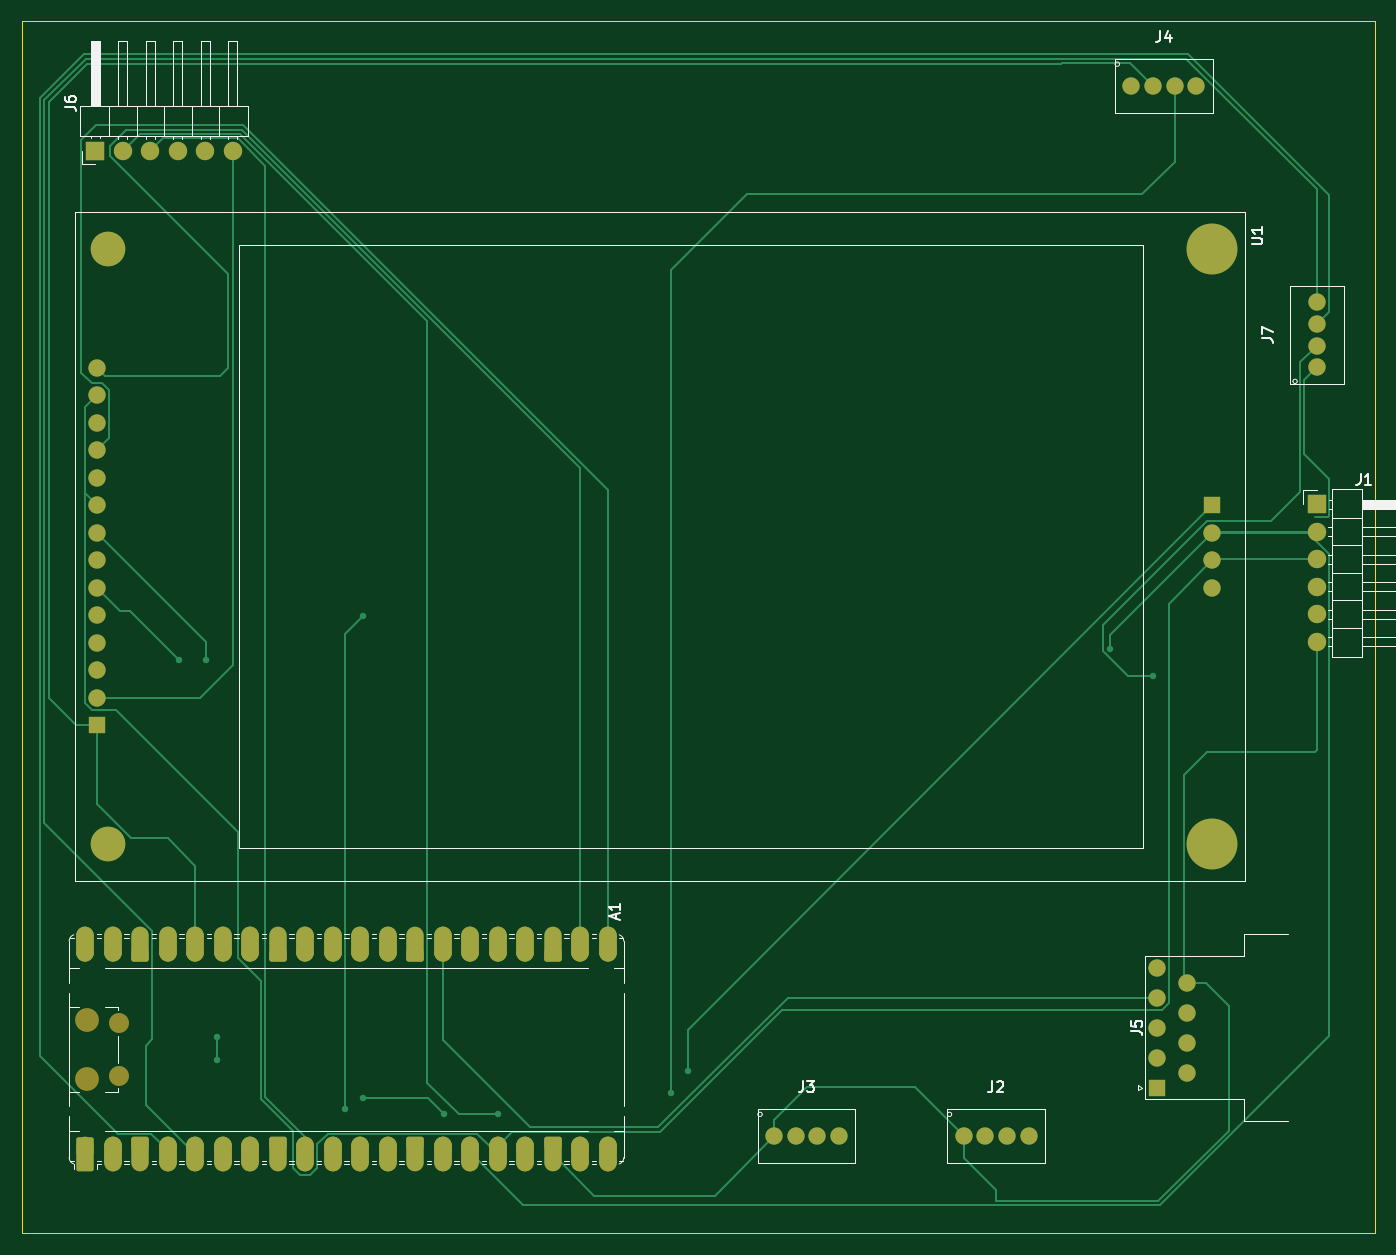
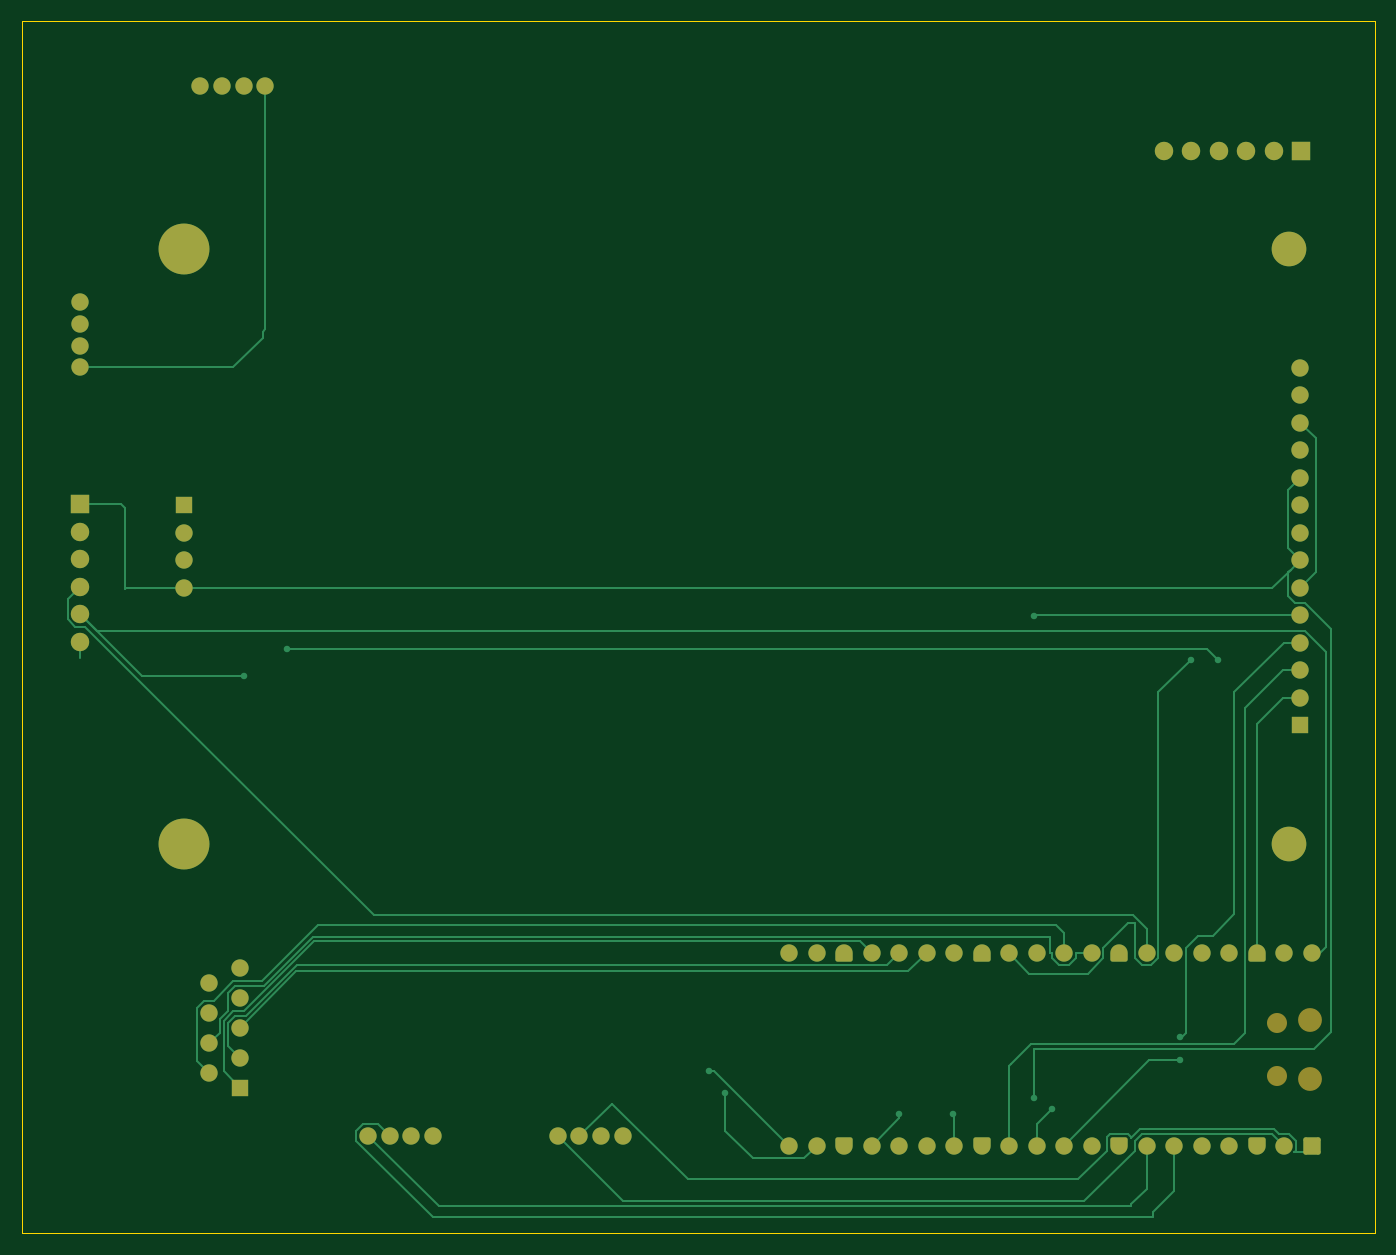
Circuit board: 7 layer files. Board 125.0 x 112.0 mm.
- bottom_copper: pb1000_pico2-B_Cu.gbr (21494 bytes)
- bottom_mask: pb1000_pico2-B_Mask.gbr (5920 bytes)
- bottom_silk: pb1000_pico2-B_Silkscreen.gbr (471 bytes)
- outline: pb1000_pico2-Edge_Cuts.gbr (632 bytes)
- top_copper: pb1000_pico2-F_Cu.gbr (23742 bytes)
- top_mask: pb1000_pico2-F_Mask.gbr (8990 bytes)
- top_silk: pb1000_pico2-F_Silkscreen.gbr (20081 bytes)

=== bottom_copper: pb1000_pico2-B_Cu.gbr (21494 bytes, source omitted) ===
=== bottom_mask: pb1000_pico2-B_Mask.gbr ===
%TF.GenerationSoftware,KiCad,Pcbnew,9.0.5*%
%TF.CreationDate,2026-06-27T16:47:46+09:00*%
%TF.ProjectId,pb1000_pico2,70623130-3030-45f7-9069-636f322e6b69,rev?*%
%TF.SameCoordinates,Original*%
%TF.FileFunction,Soldermask,Bot*%
%TF.FilePolarity,Negative*%
%FSLAX46Y46*%
G04 Gerber Fmt 4.6, Leading zero omitted, Abs format (unit mm)*
G04 Created by KiCad (PCBNEW 9.0.5) date 2026-06-27 16:47:46*
%MOMM*%
%LPD*%
G01*
G04 APERTURE LIST*
G04 Aperture macros list*
%AMRoundRect*
0 Rectangle with rounded corners*
0 $1 Rounding radius*
0 $2 $3 $4 $5 $6 $7 $8 $9 X,Y pos of 4 corners*
0 Add a 4 corners polygon primitive as box body*
4,1,4,$2,$3,$4,$5,$6,$7,$8,$9,$2,$3,0*
0 Add four circle primitives for the rounded corners*
1,1,$1+$1,$2,$3*
1,1,$1+$1,$4,$5*
1,1,$1+$1,$6,$7*
1,1,$1+$1,$8,$9*
0 Add four rect primitives between the rounded corners*
20,1,$1+$1,$2,$3,$4,$5,0*
20,1,$1+$1,$4,$5,$6,$7,0*
20,1,$1+$1,$6,$7,$8,$9,0*
20,1,$1+$1,$8,$9,$2,$3,0*%
%AMFreePoly0*
4,1,37,0.603843,0.796157,0.639018,0.796157,0.711114,0.766294,0.766294,0.711114,0.796157,0.639018,0.796157,0.603843,0.800000,0.600000,0.800000,-0.600000,0.796157,-0.603843,0.796157,-0.639018,0.766294,-0.711114,0.711114,-0.766294,0.639018,-0.796157,0.603843,-0.796157,0.600000,-0.800000,0.000000,-0.800000,0.000000,-0.796148,-0.078414,-0.796148,-0.232228,-0.765552,-0.377117,-0.705537,
-0.507515,-0.618408,-0.618408,-0.507515,-0.705537,-0.377117,-0.765552,-0.232228,-0.796148,-0.078414,-0.796148,0.078414,-0.765552,0.232228,-0.705537,0.377117,-0.618408,0.507515,-0.507515,0.618408,-0.377117,0.705537,-0.232228,0.765552,-0.078414,0.796148,0.000000,0.796148,0.000000,0.800000,0.600000,0.800000,0.603843,0.796157,0.603843,0.796157,$1*%
%AMFreePoly1*
4,1,37,0.000000,0.796148,0.078414,0.796148,0.232228,0.765552,0.377117,0.705537,0.507515,0.618408,0.618408,0.507515,0.705537,0.377117,0.765552,0.232228,0.796148,0.078414,0.796148,-0.078414,0.765552,-0.232228,0.705537,-0.377117,0.618408,-0.507515,0.507515,-0.618408,0.377117,-0.705537,0.232228,-0.765552,0.078414,-0.796148,0.000000,-0.796148,0.000000,-0.800000,-0.600000,-0.800000,
-0.603843,-0.796157,-0.639018,-0.796157,-0.711114,-0.766294,-0.766294,-0.711114,-0.796157,-0.639018,-0.796157,-0.603843,-0.800000,-0.600000,-0.800000,0.600000,-0.796157,0.603843,-0.796157,0.639018,-0.766294,0.711114,-0.711114,0.766294,-0.639018,0.796157,-0.603843,0.796157,-0.600000,0.800000,0.000000,0.800000,0.000000,0.796148,0.000000,0.796148,$1*%
G04 Aperture macros list end*
%ADD10C,2.200000*%
%ADD11C,1.850000*%
%ADD12RoundRect,0.200000X0.600000X-0.600000X0.600000X0.600000X-0.600000X0.600000X-0.600000X-0.600000X0*%
%ADD13C,1.600000*%
%ADD14FreePoly0,90.000000*%
%ADD15FreePoly1,90.000000*%
%ADD16C,4.700000*%
%ADD17C,3.200000*%
%ADD18R,1.600000X1.600000*%
%ADD19R,1.700000X1.700000*%
%ADD20C,1.700000*%
G04 APERTURE END LIST*
D10*
%TO.C,A1*%
X46000000Y-127725000D03*
D11*
X49030000Y-127425000D03*
X49030000Y-122575000D03*
D10*
X46000000Y-122275000D03*
D12*
X45870000Y-133890000D03*
D13*
X48410000Y-133890000D03*
D14*
X50950000Y-133890000D03*
D13*
X53490000Y-133890000D03*
X56030000Y-133890000D03*
X58570000Y-133890000D03*
X61110000Y-133890000D03*
D14*
X63650000Y-133890000D03*
D13*
X66190000Y-133890000D03*
X68730000Y-133890000D03*
X71270000Y-133890000D03*
X73810000Y-133890000D03*
D14*
X76350000Y-133890000D03*
D13*
X78890000Y-133890000D03*
X81430000Y-133890000D03*
X83970000Y-133890000D03*
X86510000Y-133890000D03*
D14*
X89050000Y-133890000D03*
D13*
X91590000Y-133890000D03*
X94130000Y-133890000D03*
X94130000Y-116110000D03*
X91590000Y-116110000D03*
D15*
X89050000Y-116110000D03*
D13*
X86510000Y-116110000D03*
X83970000Y-116110000D03*
X81430000Y-116110000D03*
X78890000Y-116110000D03*
D15*
X76350000Y-116110000D03*
D13*
X73810000Y-116110000D03*
X71270000Y-116110000D03*
X68730000Y-116110000D03*
X66190000Y-116110000D03*
D15*
X63650000Y-116110000D03*
D13*
X61110000Y-116110000D03*
X58570000Y-116110000D03*
X56030000Y-116110000D03*
X53490000Y-116110000D03*
D15*
X50950000Y-116110000D03*
D13*
X48410000Y-116110000D03*
X45870000Y-116110000D03*
%TD*%
D16*
%TO.C,U1*%
X149972500Y-51097500D03*
X149972500Y-105997500D03*
D17*
X47932500Y-51097500D03*
X47932500Y-105997500D03*
D18*
X46932500Y-95057500D03*
D13*
X46932500Y-92517500D03*
X46932500Y-89977500D03*
X46932500Y-87437500D03*
X46932500Y-84897500D03*
X46932500Y-82357500D03*
X46932500Y-79817500D03*
X46932500Y-77277500D03*
X46932500Y-74737500D03*
X46932500Y-72197500D03*
X46932500Y-69657500D03*
X46932500Y-67117500D03*
X46932500Y-64577500D03*
X46932500Y-62037500D03*
D18*
X149972500Y-74737500D03*
D13*
X149972500Y-77277500D03*
X149972500Y-79817500D03*
X149972500Y-82357500D03*
%TD*%
%TO.C,J2*%
X127000000Y-133000000D03*
X129000000Y-133000000D03*
X131000000Y-133000000D03*
X133000000Y-133000000D03*
%TD*%
%TO.C,J3*%
X109500000Y-133000000D03*
X111500000Y-133000000D03*
X113500000Y-133000000D03*
X115500000Y-133000000D03*
%TD*%
%TO.C,J4*%
X142500000Y-36000000D03*
X144500000Y-36000000D03*
X146500000Y-36000000D03*
X148500000Y-36000000D03*
%TD*%
D19*
%TO.C,J1*%
X159615000Y-74650000D03*
D20*
X159615000Y-77190000D03*
X159615000Y-79730000D03*
X159615000Y-82270000D03*
X159615000Y-84810000D03*
X159615000Y-87350000D03*
%TD*%
D19*
%TO.C,J6*%
X46800000Y-42000000D03*
D20*
X49340000Y-42000000D03*
X51880000Y-42000000D03*
X54420000Y-42000000D03*
X56960000Y-42000000D03*
X59500000Y-42000000D03*
%TD*%
D18*
%TO.C,J5*%
X144824669Y-128540000D03*
D13*
X144824669Y-125770000D03*
X144824669Y-123000000D03*
X144824669Y-120230000D03*
X144824669Y-117460000D03*
X147664669Y-127155000D03*
X147664669Y-124385000D03*
X147664669Y-121615000D03*
X147664669Y-118845000D03*
%TD*%
%TO.C,J7*%
X159615000Y-62000000D03*
X159615000Y-60000000D03*
X159615000Y-58000000D03*
X159615000Y-56000000D03*
%TD*%
M02*

=== bottom_silk: pb1000_pico2-B_Silkscreen.gbr ===
%TF.GenerationSoftware,KiCad,Pcbnew,9.0.5*%
%TF.CreationDate,2026-06-27T16:47:46+09:00*%
%TF.ProjectId,pb1000_pico2,70623130-3030-45f7-9069-636f322e6b69,rev?*%
%TF.SameCoordinates,Original*%
%TF.FileFunction,Legend,Bot*%
%TF.FilePolarity,Positive*%
%FSLAX46Y46*%
G04 Gerber Fmt 4.6, Leading zero omitted, Abs format (unit mm)*
G04 Created by KiCad (PCBNEW 9.0.5) date 2026-06-27 16:47:46*
%MOMM*%
%LPD*%
G01*
G04 APERTURE LIST*
G04 APERTURE END LIST*
M02*

=== outline: pb1000_pico2-Edge_Cuts.gbr ===
%TF.GenerationSoftware,KiCad,Pcbnew,9.0.5*%
%TF.CreationDate,2026-06-27T16:47:46+09:00*%
%TF.ProjectId,pb1000_pico2,70623130-3030-45f7-9069-636f322e6b69,rev?*%
%TF.SameCoordinates,Original*%
%TF.FileFunction,Profile,NP*%
%FSLAX46Y46*%
G04 Gerber Fmt 4.6, Leading zero omitted, Abs format (unit mm)*
G04 Created by KiCad (PCBNEW 9.0.5) date 2026-06-27 16:47:46*
%MOMM*%
%LPD*%
G01*
G04 APERTURE LIST*
%TA.AperFunction,Profile*%
%ADD10C,0.050000*%
%TD*%
G04 APERTURE END LIST*
D10*
X40000000Y-30000000D02*
X165000000Y-30000000D01*
X165000000Y-142000000D01*
X40000000Y-142000000D01*
X40000000Y-30000000D01*
M02*

=== top_copper: pb1000_pico2-F_Cu.gbr (23742 bytes, source omitted) ===
=== top_mask: pb1000_pico2-F_Mask.gbr (8990 bytes, source omitted) ===
=== top_silk: pb1000_pico2-F_Silkscreen.gbr (20081 bytes, source omitted) ===
